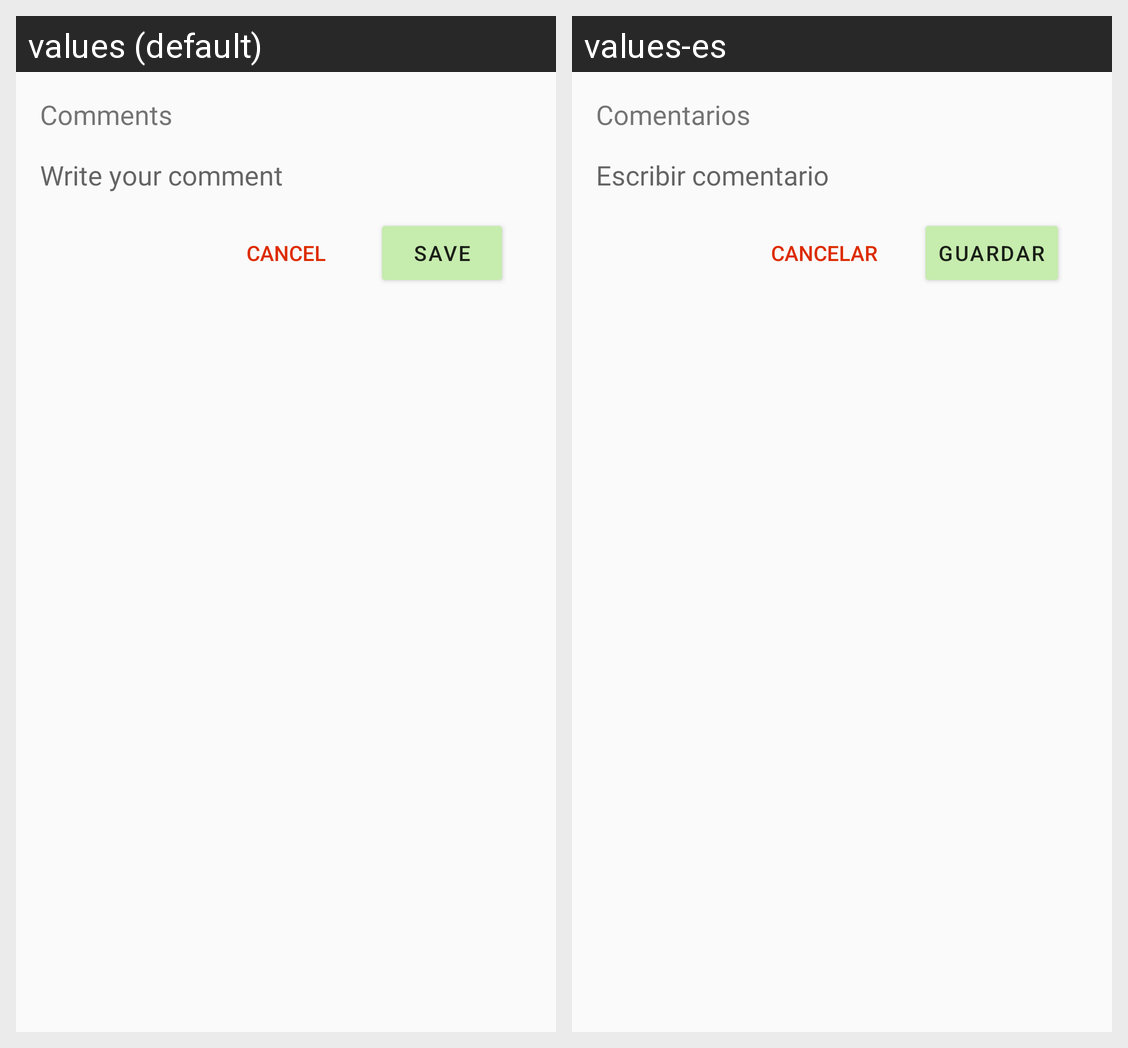

For this localized Android screen grid, give each drawn string resource with its value in every locale shown.
Android screen res/layout/fragment_comment_dialog.xml rendered under 2 locales, left to right: values (default), values-es. Device: Nexus 5 (rendered at 1080×1920; each locale shown at half size, 540×960, under a caption strip naming it); theme AppTheme.
Strings drawn on this screen, with the default value and each locale's value (text and hints the layout hard-codes, and strings that could not be matched under every locale, appear in the picture but are not listed):

comments
  values: Comments
  values-es: Comentarios

write_your_comment
  values: Write your comment
  values-es: Escribir comentario

cancel
  values: Cancel
  values-es: Cancelar

save
  values: Save
  values-es: Guardar
